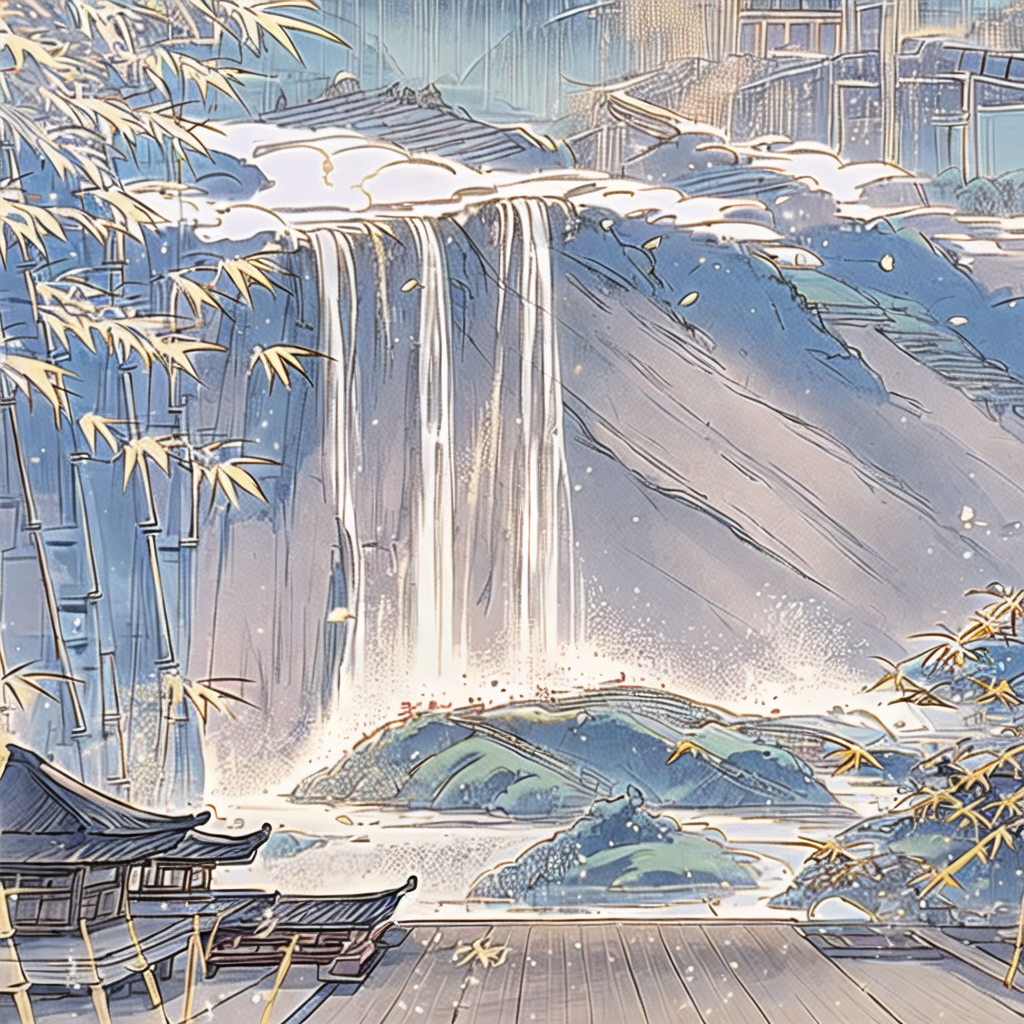
Generation parameters embedded in this image by AUTOMATIC1111 Stable Diffusion web UI or a fork of it (Forge, ...) (PNG 'parameters' text chunk):
1boy\((handsome,long hair,dark hair,chinese clothes,looking at viewer,solo,handsome face,pony tail,hanfu,gufeng,black and white hanfu,bamboo,bamboo leaf on clothes,bamboo pattern hanfu,hanfu,(bamboo:1.2)):1.5\),
background\((Snow Mountain,East Asian Architecture by the lake,Plum Blossom,tree,waterfalls):1.2\),white cloud,blue sky,fantasy,day,outdoors,scenery,(lake:1.3),
best quality,unreal engine 5 rendering,movie light,movie lens,movie special effects,detailed details,HDR,UHD,8K,CG wallpaper
Negative prompt: 16-token-negative-deliberate-neg,1girl-neg,an6,EasyNegativeV2,(badhandsv5-neg:1.1),(badhandsv4:1.1),worst quality,low quality,normal quality,ugly,mosaic,low res,text,error,extra digit,fewer digits,cropped,jpeg artifacts,signature,watermark,username,blur,CG,render,illustration,painting,sketch,cartoon,drawing,anime,monochrome,grayscale,tiling,morbid,mutilated,mutated hands,bad anatomy,bad proportions,extra limbs,(fused fingers:1.2),too many fingers,bad hands,missing fingers,(6 more fingers on one hand:1.2),Wrong nails,too long nails,bad nails,deformed hands,deformed fingers,(Two hands fused together:1.2),missing arms,extra arms,extra legs,bad legs,error legs,bad feet,deformity,malformed limbs,abnormal body,deformed,boring pose,abnormal,long body,long limbs,(unreal eyes:1.2),fake eyes,unclear eyes,deformed iris,imperfect eyes,glowing eyes,big chin,long neck,double head,extra heads,head crop,more than one face,disfigured,Excessive saturation

Steps: 20, Sampler: UniPC, CFG scale: 7, Seed: 2853858506, Size: 1024x1024, Model hash: d3e39449ec, Model: MW_shuimo_古风水墨水彩插画_v1.0, Denoising strength: 0.7, Hires upscale: 1, Hires upscaler: Latent, Version: v1.7.0